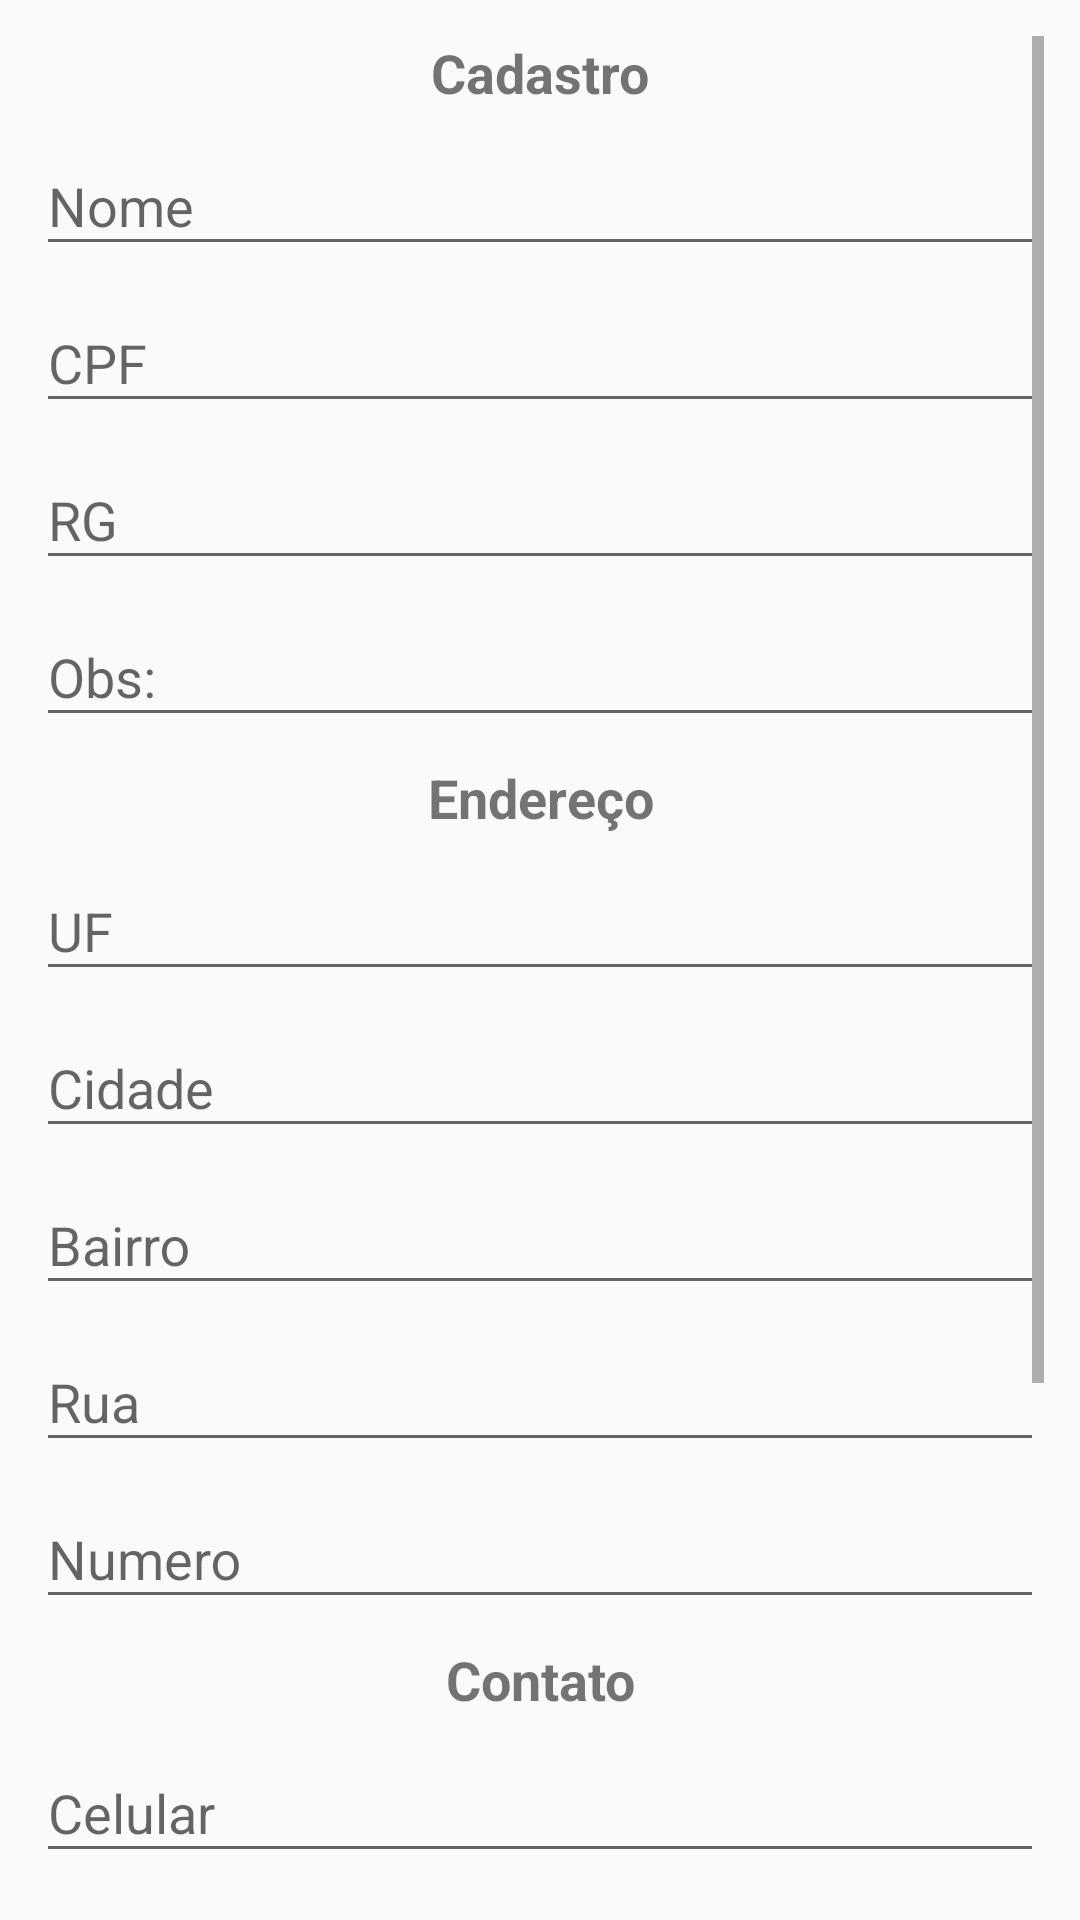

Android layout source for this screen:
<!-- AndroidManifest.xml: application theme AppTheme -->
<!-- res/layout/activity_cadastro.xml -->
<?xml version="1.0" encoding="utf-8"?>
<androidx.constraintlayout.widget.ConstraintLayout xmlns:android="http://schemas.android.com/apk/res/android"
    xmlns:app="http://schemas.android.com/apk/res-auto"
    xmlns:tools="http://schemas.android.com/tools"
    android:layout_width="match_parent"
    android:layout_height="match_parent"
    android:padding="12dp"
    tools:context=".tela_cadastro.activity.TelaCadastro">

    <ScrollView
        android:id="@+id/scrollView2"
        android:layout_width="0dp"
        android:layout_height="0dp"
        app:layout_constraintBottom_toBottomOf="parent"
        app:layout_constraintEnd_toEndOf="parent"
        app:layout_constraintStart_toStartOf="parent"
        app:layout_constraintTop_toTopOf="parent">

        <LinearLayout
            android:layout_width="match_parent"
            android:layout_height="wrap_content"
            android:orientation="vertical">

            <TextView
                android:id="@+id/textView2"
                android:layout_width="match_parent"
                android:layout_height="wrap_content"
                android:gravity="center"
                android:text="Cadastro"
                android:textSize="18sp"
                android:textStyle="bold" />

            <com.google.android.material.textfield.TextInputLayout
                android:layout_width="match_parent"
                android:layout_height="match_parent">

                <com.google.android.material.textfield.TextInputEditText
                    android:id="@+id/cadNome"
                    android:layout_width="match_parent"
                    android:layout_height="wrap_content"
                    android:hint="Nome" />
            </com.google.android.material.textfield.TextInputLayout>

            <com.google.android.material.textfield.TextInputLayout
                android:layout_width="match_parent"
                android:layout_height="match_parent">

                <com.google.android.material.textfield.TextInputEditText
                    android:id="@+id/cadCPF"
                    android:layout_width="match_parent"
                    android:layout_height="wrap_content"
                    android:hint="CPF" />
            </com.google.android.material.textfield.TextInputLayout>

            <com.google.android.material.textfield.TextInputLayout
                android:layout_width="match_parent"
                android:layout_height="match_parent">

                <com.google.android.material.textfield.TextInputEditText
                    android:id="@+id/cadRG"
                    android:layout_width="match_parent"
                    android:layout_height="wrap_content"
                    android:hint="RG" />
            </com.google.android.material.textfield.TextInputLayout>

            <com.google.android.material.textfield.TextInputLayout
                android:layout_width="match_parent"
                android:layout_height="match_parent">

                <com.google.android.material.textfield.TextInputEditText
                    android:id="@+id/cadObs"
                    android:layout_width="match_parent"
                    android:layout_height="wrap_content"
                    android:hint="Obs:" />
            </com.google.android.material.textfield.TextInputLayout>

            <TextView
                android:id="@+id/textView6"
                android:layout_width="match_parent"
                android:layout_height="wrap_content"
                android:gravity="center"
                android:paddingTop="8dp"
                android:text="Endereço"
                android:textSize="18sp"
                android:textStyle="bold" />

            <com.google.android.material.textfield.TextInputLayout
                android:layout_width="match_parent"
                android:layout_height="match_parent">

                <com.google.android.material.textfield.TextInputEditText
                    android:id="@+id/cadUF"
                    android:layout_width="match_parent"
                    android:layout_height="wrap_content"
                    android:hint="UF" />
            </com.google.android.material.textfield.TextInputLayout>

            <com.google.android.material.textfield.TextInputLayout
                android:layout_width="match_parent"
                android:layout_height="match_parent">

                <com.google.android.material.textfield.TextInputEditText
                    android:id="@+id/cadCidade"
                    android:layout_width="match_parent"
                    android:layout_height="wrap_content"
                    android:hint="Cidade" />
            </com.google.android.material.textfield.TextInputLayout>

            <com.google.android.material.textfield.TextInputLayout
                android:layout_width="match_parent"
                android:layout_height="match_parent">

                <com.google.android.material.textfield.TextInputEditText
                    android:id="@+id/cadBairro"
                    android:layout_width="match_parent"
                    android:layout_height="wrap_content"
                    android:hint="Bairro" />
            </com.google.android.material.textfield.TextInputLayout>

            <com.google.android.material.textfield.TextInputLayout
                android:layout_width="match_parent"
                android:layout_height="match_parent">

                <com.google.android.material.textfield.TextInputEditText
                    android:id="@+id/cadRua"
                    android:layout_width="match_parent"
                    android:layout_height="wrap_content"
                    android:hint="Rua" />
            </com.google.android.material.textfield.TextInputLayout>

            <com.google.android.material.textfield.TextInputLayout
                android:layout_width="match_parent"
                android:layout_height="match_parent">

                <com.google.android.material.textfield.TextInputEditText
                    android:id="@+id/cadNumero"
                    android:layout_width="match_parent"
                    android:layout_height="wrap_content"
                    android:hint="Numero" />
            </com.google.android.material.textfield.TextInputLayout>

            <TextView
                android:id="@+id/textView8"
                android:layout_width="match_parent"
                android:layout_height="wrap_content"
                android:gravity="center"
                android:paddingTop="8dp"
                android:text="Contato"
                android:textSize="18sp"
                android:textStyle="bold" />

            <com.google.android.material.textfield.TextInputLayout
                android:layout_width="match_parent"
                android:layout_height="match_parent">

                <com.google.android.material.textfield.TextInputEditText
                    android:id="@+id/cadCelular"
                    android:layout_width="match_parent"
                    android:layout_height="wrap_content"
                    android:hint="Celular" />
            </com.google.android.material.textfield.TextInputLayout>

            <com.google.android.material.textfield.TextInputLayout
                android:layout_width="match_parent"
                android:layout_height="match_parent">

                <com.google.android.material.textfield.TextInputEditText
                    android:id="@+id/cadFixo"
                    android:layout_width="match_parent"
                    android:layout_height="wrap_content"
                    android:hint="Fixo" />
            </com.google.android.material.textfield.TextInputLayout>

            <com.google.android.material.textfield.TextInputLayout
                android:layout_width="match_parent"
                android:layout_height="match_parent">

                <com.google.android.material.textfield.TextInputEditText
                    android:id="@+id/cadEmail"
                    android:layout_width="match_parent"
                    android:layout_height="wrap_content"
                    android:hint="E-mail" />
            </com.google.android.material.textfield.TextInputLayout>

            <TextView
                android:id="@+id/textView9"
                android:layout_width="match_parent"
                android:layout_height="wrap_content"
                android:gravity="center"
                android:paddingTop="8dp"
                android:text="Tipo Cadastro"
                android:textSize="18sp"
                android:textStyle="bold" />

            <RadioGroup
                android:layout_width="match_parent"
                android:layout_height="match_parent">

                <RadioButton
                    android:id="@+id/cadRadioResponsavel"
                    android:layout_width="match_parent"
                    android:layout_height="wrap_content"
                    android:text="Responsável" />

                <RadioButton
                    android:id="@+id/radioButton4"
                    android:layout_width="match_parent"
                    android:layout_height="wrap_content"
                    android:text="Dependente" />

                <RadioButton
                    android:id="@+id/radioButton5"
                    android:layout_width="match_parent"
                    android:layout_height="wrap_content"
                    android:text="Funcionário" />
            </RadioGroup>

        </LinearLayout>
    </ScrollView>

</androidx.constraintlayout.widget.ConstraintLayout>
<!-- resources referenced by this layout -->
<resources>
  <style name="AppTheme" parent="Theme.AppCompat.Light.DarkActionBar">
          
          <item name="colorPrimary">@color/verdeEscuro</item>
          <item name="colorPrimaryDark">@color/verdeClaro</item>
          <item name="colorAccent">@color/colorAccent</item>
  
          
  
      </style>
  <color name="colorAccent">#228B22</color>
</resources>
